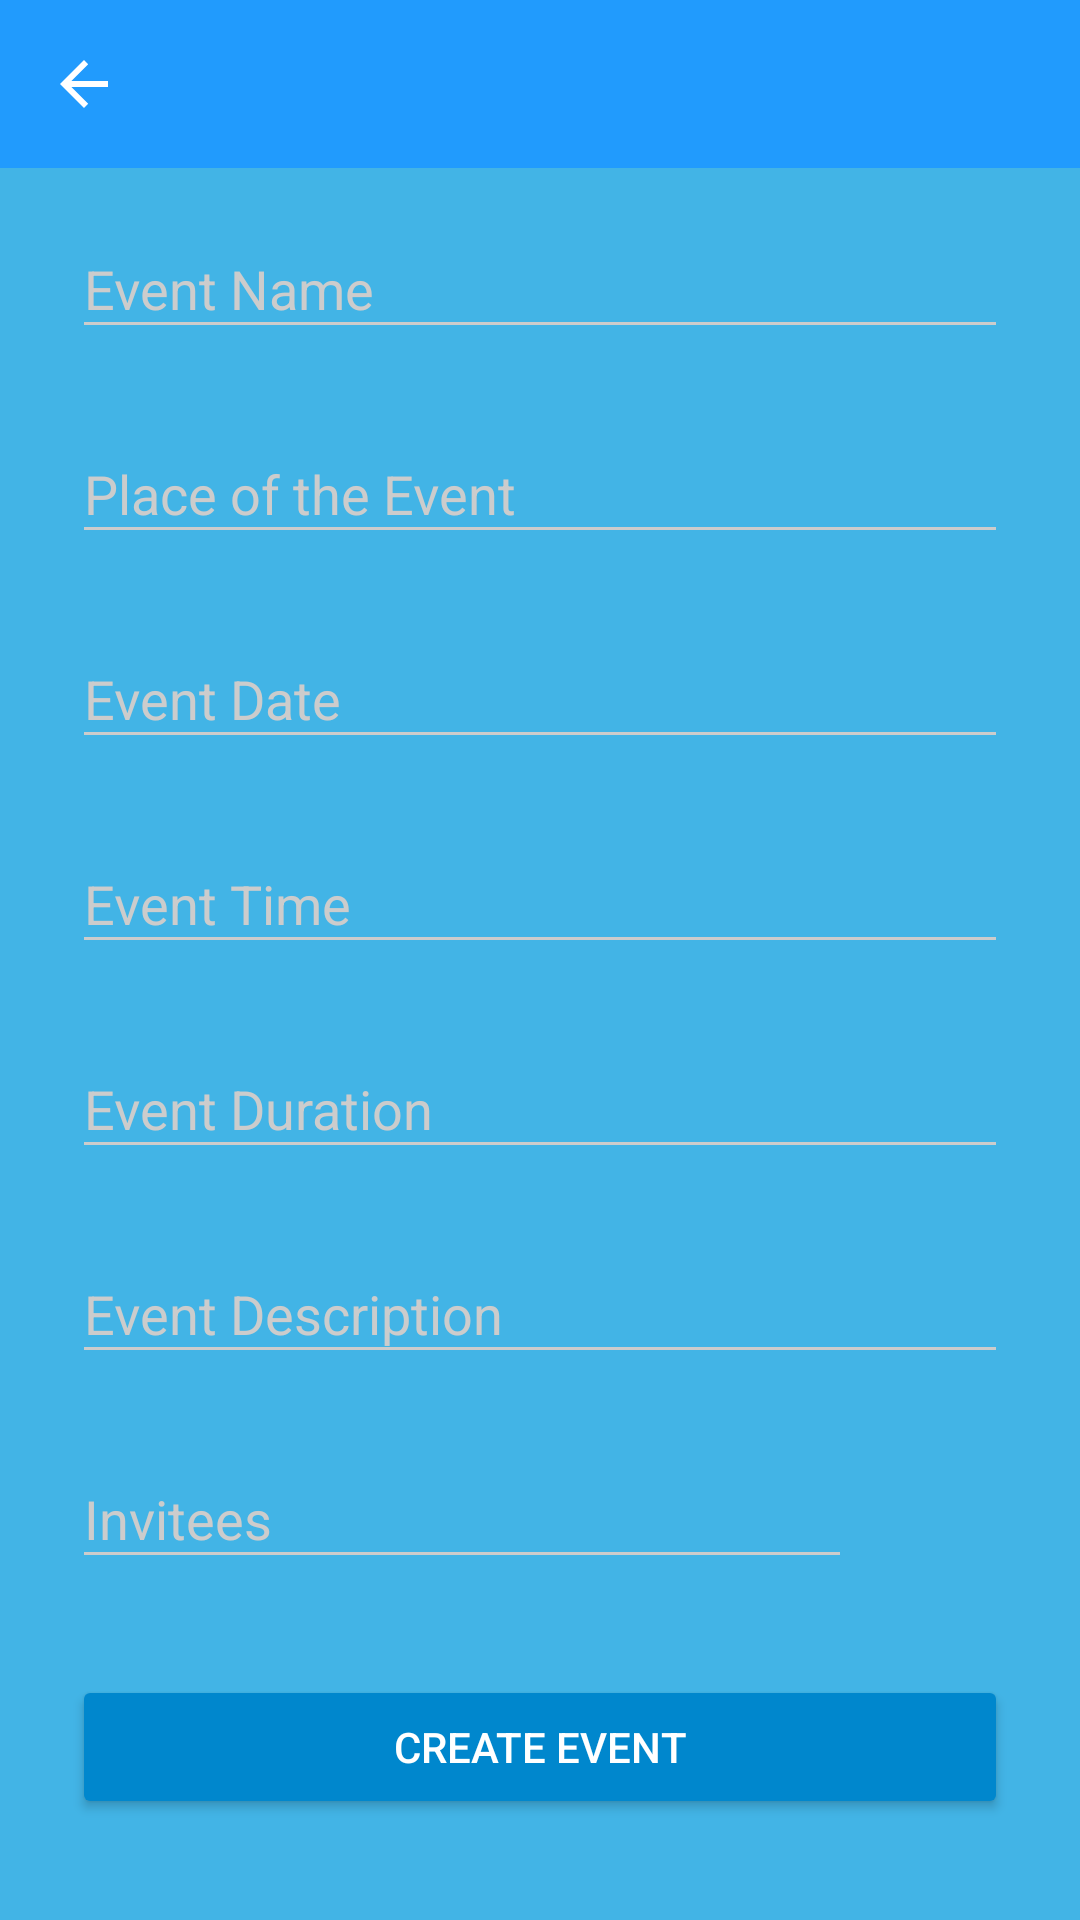

Layout XML and referenced resources for this Android screen:
<!-- AndroidManifest.xml: application theme AppTheme -->
<!-- res/layout/activity_new_event.xml -->
<?xml version="1.0" encoding="utf-8"?>
<ScrollView
    xmlns:android="http://schemas.android.com/apk/res/android"
    xmlns:tools="http://schemas.android.com/tools"
    android:id="@+id/activity_new_event"
    android:layout_width="match_parent"
    android:layout_height="match_parent"
    android:fitsSystemWindows="true"
    tools:context="dm.com.silentmusicparty.NewEventActivity">

    <LinearLayout
        android:layout_width="match_parent"
        android:layout_height="match_parent"
        android:orientation="vertical">

        <include
            android:id="@+id/toolbar"
            layout="@layout/toolbar"/>

        <LinearLayout
            android:layout_width="match_parent"
            android:layout_height="wrap_content"
            android:orientation="vertical"
            android:paddingLeft="24dp"
            android:paddingRight="24dp">

            <android.support.design.widget.TextInputLayout
                android:layout_width="match_parent"
                android:layout_height="wrap_content"
                android:layout_marginBottom="8dp"
                android:layout_marginTop="8dp">

                <EditText
                    android:id="@+id/event_name"
                    android:layout_width="match_parent"
                    android:layout_height="wrap_content"
                    android:hint="Event Name"
                    android:inputType="text"/>
            </android.support.design.widget.TextInputLayout>

            <android.support.design.widget.TextInputLayout
                android:layout_width="match_parent"
                android:layout_height="wrap_content"
                android:layout_marginBottom="8dp"
                android:layout_marginTop="8dp">

                <EditText
                    android:id="@+id/event_place"
                    android:layout_width="match_parent"
                    android:layout_height="wrap_content"
                    android:hint="Place of the Event"
                    android:inputType="textPostalAddress"/>
            </android.support.design.widget.TextInputLayout>

            <android.support.design.widget.TextInputLayout
                android:layout_width="match_parent"
                android:layout_height="wrap_content"
                android:layout_marginBottom="8dp"
                android:layout_marginTop="8dp">

                <EditText
                    android:id="@+id/event_date"
                    android:layout_width="match_parent"
                    android:layout_height="wrap_content"
                    android:hint="Event Date"
                    android:inputType="text|date"/>
            </android.support.design.widget.TextInputLayout>

            <android.support.design.widget.TextInputLayout
                android:layout_width="match_parent"
                android:layout_height="wrap_content"
                android:layout_marginBottom="8dp"
                android:layout_marginTop="8dp">

                <EditText
                    android:id="@+id/event_time"
                    android:layout_width="match_parent"
                    android:layout_height="wrap_content"
                    android:hint="Event Time"
                    android:inputType="text|time"/>
            </android.support.design.widget.TextInputLayout>

            <android.support.design.widget.TextInputLayout
                android:layout_width="match_parent"
                android:layout_height="wrap_content"
                android:layout_marginBottom="8dp"
                android:layout_marginTop="8dp">

                <EditText
                    android:id="@+id/event_duration"
                    android:layout_width="match_parent"
                    android:layout_height="wrap_content"
                    android:hint="Event Duration"
                    android:inputType="text|time"/>
            </android.support.design.widget.TextInputLayout>

            <android.support.design.widget.TextInputLayout
                android:layout_width="match_parent"
                android:layout_height="wrap_content"
                android:layout_marginBottom="8dp"
                android:layout_marginTop="8dp">

                <EditText
                    android:id="@+id/event_description"
                    android:layout_width="match_parent"
                    android:layout_height="wrap_content"
                    android:hint="Event Description"
                    android:inputType="textImeMultiLine"/>
            </android.support.design.widget.TextInputLayout>

            <LinearLayout
                android:layout_width="match_parent"
                android:layout_height="match_parent"
                android:layout_marginBottom="8dp"
                android:layout_marginTop="8dp"
                android:layout_weight="3"
                android:orientation="horizontal">

                <android.support.design.widget.TextInputLayout
                    android:layout_width="0dp"
                    android:layout_height="wrap_content"
                    android:layout_weight="2.5">

                    <EditText
                        android:id="@+id/event_invitees"
                        android:layout_width="match_parent"
                        android:layout_height="wrap_content"
                        android:hint="Invitees"
                        android:inputType="textImeMultiLine"/>
                </android.support.design.widget.TextInputLayout>

                <ImageView
                    android:id="@+id/btnAddInvitees"
                    android:layout_width="0dp"
                    android:layout_height="wrap_content"
                    android:layout_gravity="center"
                    android:layout_weight="0.5"
                    android:src="@drawable/ic_action_add_person"
                    android:text=""/>

            </LinearLayout>

            <android.support.v7.widget.AppCompatButton
                android:id="@+id/btnCreateEvent"
                android:layout_width="fill_parent"
                android:layout_height="wrap_content"
                android:layout_marginBottom="24dp"
                android:layout_marginTop="24dp"
                android:padding="12dp"
                android:text="Create Event"/>

        </LinearLayout>

    </LinearLayout>

</ScrollView>
<!-- res/layout/toolbar.xml (included above) -->
<?xml version="1.0" encoding="utf-8"?>
<android.support.v7.widget.Toolbar
    xmlns:android="http://schemas.android.com/apk/res/android"
    xmlns:app="http://schemas.android.com/apk/res-auto"
    xmlns:tools="http://schemas.android.com/tools"
    android:layout_width="match_parent"
    android:layout_height="wrap_content"
    android:background="@color/primary_dark"
    android:elevation="0dp"
    android:minHeight="?attr/actionBarSize"
    app:contentInsetLeft="0dp"
    app:contentInsetStart="0dp"
    app:contentInsetStartWithNavigation="0dp"
    app:navigationIcon="?attr/homeAsUpIndicator"
    app:popupTheme="@style/PopupTheme"
    app:theme="@style/ToolBarTheme"
    tools:ignore="Overdraw"/>
<!-- resources referenced by this layout -->
<resources>
  <color name="primary_dark">#219BFD</color>
  <style name="PopupTheme" parent="Theme.AppCompat.Light.NoActionBar">
          <item name="android:textColorPrimary">@color/AppWhite</item>
          <item name="android:background">@color/overflowMenuBg</item>
      </style>
  <style name="ToolBarTheme" parent="Theme.AppCompat.Light.NoActionBar">
          <item name="android:textColorPrimary">@color/AppWhite</item>
          <item name="android:textColorSecondary">@color/AppWhite</item>
      </style>
  <style name="AppTheme" parent="Theme.AppCompat.Light.NoActionBar">
          
          <item name="colorPrimary">@color/primary</item>
          <item name="colorPrimaryDark">@color/primary_dark</item>
          <item name="colorAccent">@color/accent</item>
  
          <item name="android:windowBackground">@color/primary</item>
  
          <item name="colorControlNormal">@color/iron</item>
          <item name="colorControlActivated">@color/white</item>
          <item name="colorControlHighlight">@color/white</item>
          <item name="android:textColorHint">@color/iron</item>
          <item name="android:textColor">@color/accent</item>
          <item name="android:editTextColor">@color/accent</item>
  
          <item name="colorButtonNormal">@color/primary_darker</item>
          <item name="android:colorButtonNormal">@color/primary_darker</item>
      </style>
  <color name="AppWhite">#FFFFFFFF</color>
  <color name="overflowMenuBg">#fffcfff6</color>
  <color name="primary">#42B4E6</color>
  <color name="accent">#FFFFFF</color>
  <color name="iron">#CCCCCC</color>
  <color name="white">#FFFFFF</color>
  <color name="primary_darker">#0087CD</color>
</resources>
